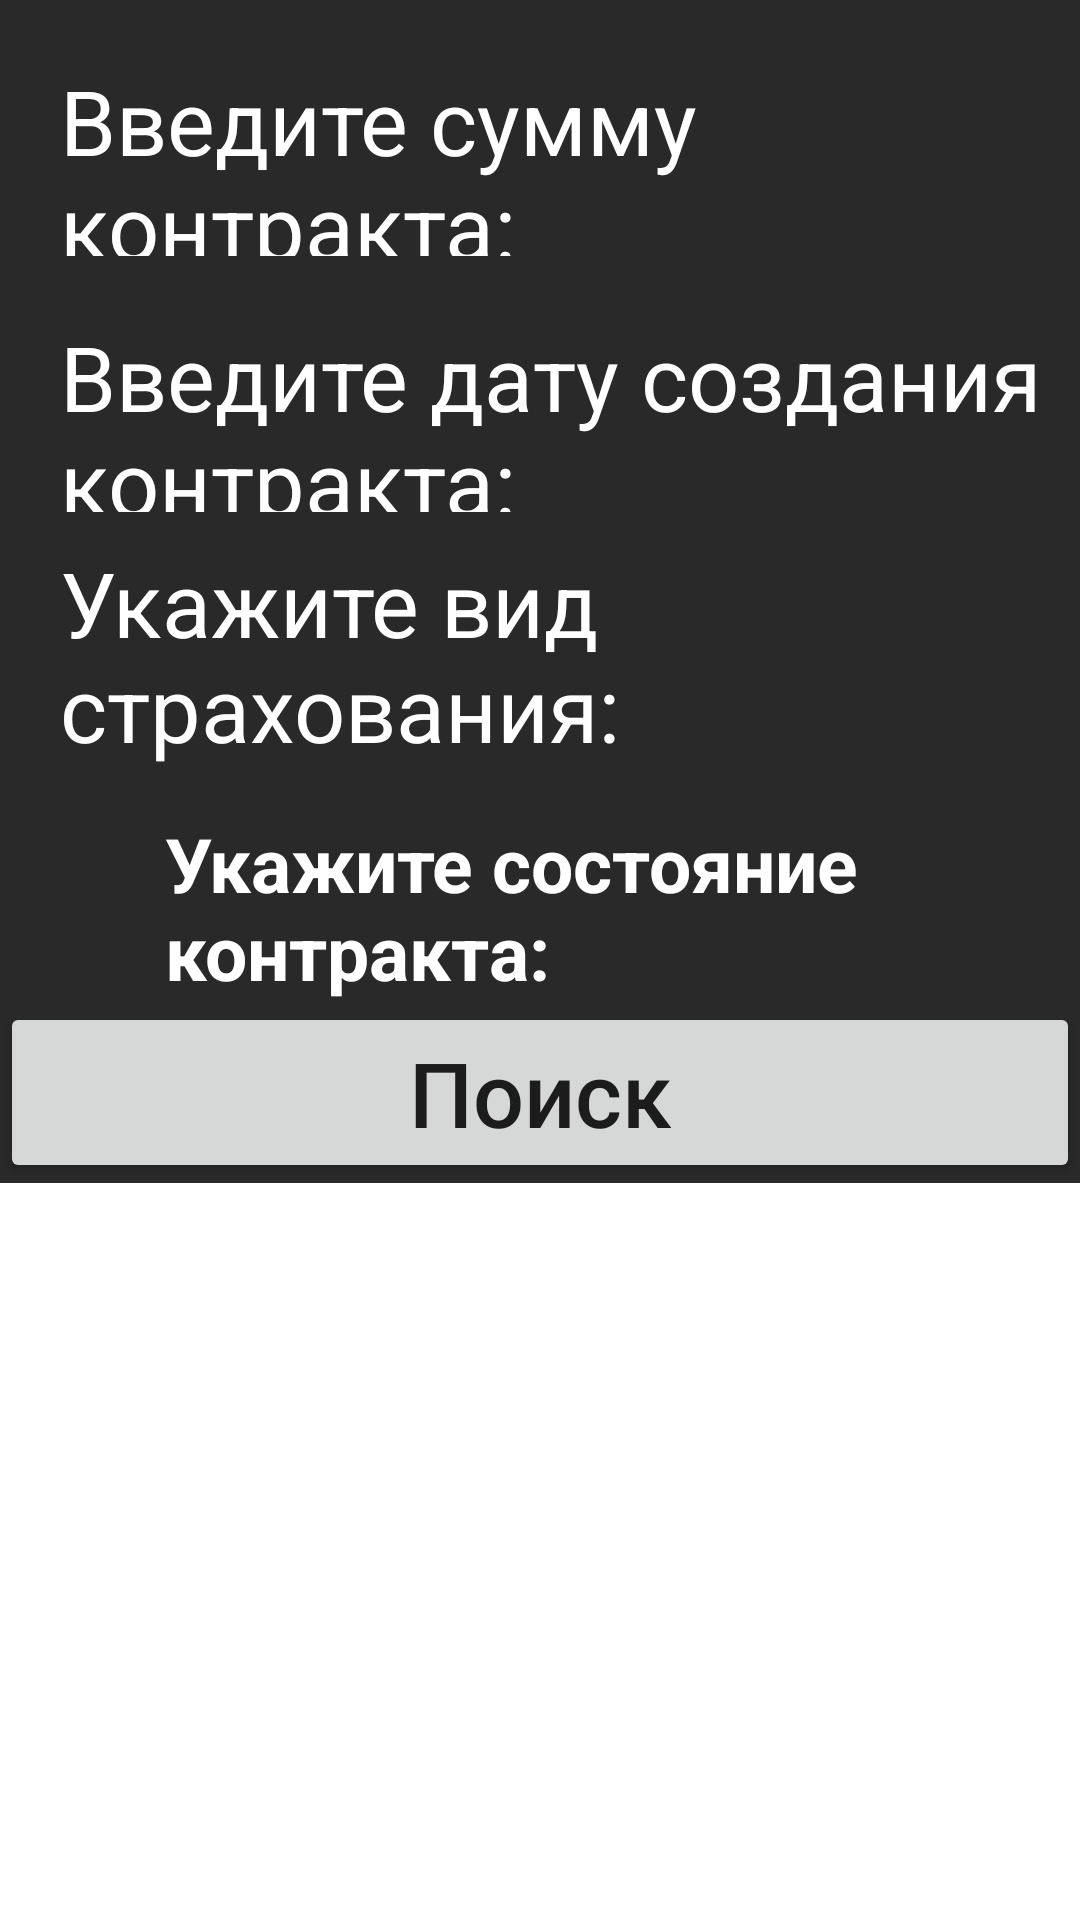

Layout XML and referenced resources for this Android screen:
<!-- AndroidManifest.xml: application theme Theme.KP_2024_BD -->
<!-- res/layout/contract_search_bottom.xml -->
<?xml version="1.0" encoding="utf-8"?>
<LinearLayout xmlns:android="http://schemas.android.com/apk/res/android"
    xmlns:app="http://schemas.android.com/apk/res-auto"
    android:layout_width="match_parent"
    android:layout_height="wrap_content"
    android:windowSoftInputMode="stateHidden"
    android:id="@+id/contract_search_bottom"
    android:orientation="vertical">


    <LinearLayout
        android:layout_width="match_parent"
        android:layout_height="wrap_content"
        android:layout_gravity="right"
        android:background="@drawable/black"
        android:orientation="vertical">

        <LinearLayout
            android:layout_width="match_parent"
            android:layout_height="wrap_content"
            android:orientation="horizontal">

            <TextView
                android:layout_width="wrap_content"
                android:layout_height="wrap_content"
                android:layout_marginStart="20dp"
                android:layout_marginTop="10dp"
                android:text="Введите сумму контракта: "
                android:textColor="@color/white"
                android:textSize="30dp"/>

            <EditText
                android:id="@+id/searchSumm"
                android:layout_width="250dp"
                android:layout_height="wrap_content"
                android:layout_marginTop="10dp"
                android:backgroundTint="@color/white"
                android:ems="10"
                android:gravity="left"
                android:hint="Сумма контракта"
                android:inputType="textPersonName"
                android:textColor="#fff"
                android:textColorHint="#fff"
                android:textSize="30dp"/>

        </LinearLayout>

        <LinearLayout
            android:layout_width="match_parent"
            android:layout_height="wrap_content"
            android:orientation="horizontal">

            <TextView
                android:layout_width="wrap_content"
                android:layout_height="wrap_content"
                android:layout_marginStart="20dp"
                android:layout_marginTop="10dp"
                android:text="Введите дату создания контракта: "
                android:textColor="@color/white"
                android:textSize="30dp"/>

            <EditText
                android:id="@+id/searchDate"
                android:layout_width="250dp"
                android:layout_height="wrap_content"
                android:layout_marginStart="0dp"
                android:layout_marginTop="10dp"
                android:backgroundTint="@color/white"
                android:ems="10"
                android:gravity="left"
                android:hint="Дата создания"
                android:inputType="textPersonName"
                android:textColor="#fff"
                android:textColorHint="#fff"
                android:textSize="30dp"/>


        </LinearLayout>

        <LinearLayout
            android:layout_width="match_parent"
            android:layout_height="wrap_content"
            android:orientation="horizontal">

            <TextView
                android:layout_width="wrap_content"
                android:layout_height="wrap_content"
                android:layout_marginStart="20dp"
                android:layout_marginTop="10dp"
                android:text="Укажите вид страхования: "
                android:textColor="@color/white"
                android:textSize="30dp"/>

            <Spinner
                android:id="@+id/spinnerSearchContractView"
                android:layout_width="450dp"
                android:layout_height="60dp"
                android:layout_marginLeft="10dp"
                android:layout_marginTop="5dp" />
        </LinearLayout>

        <LinearLayout
            android:layout_width="match_parent"
            android:layout_height="wrap_content"
            android:orientation="horizontal">

            <TextView
                android:layout_width="wrap_content"
                android:layout_height="wrap_content"
                android:layout_marginStart="55dp"
                android:layout_marginTop="15dp"
                android:text="Укажите состояние контракта: "
                android:textColor="@color/white"
                android:textSize="25dp"
                android:textStyle="bold" />

            <Spinner
                android:id="@+id/spinnerSearchContractStatus"
                android:layout_width="450dp"
                android:layout_height="60dp"
                android:layout_marginLeft="10dp"
                android:layout_marginTop="5dp" />
        </LinearLayout>

        <LinearLayout
            android:layout_width="match_parent"
            android:layout_height="wrap_content"
            android:orientation="horizontal">

            <Button
                android:id="@+id/buttonSearchContractBottom"
                android:layout_width="wrap_content"
                android:layout_height="wrap_content"
                android:layout_marginStart="0dp"
                android:layout_marginTop="00dp"
                android:layout_weight="1"
                android:textAllCaps="false"
                android:gravity="center"
                android:text="Поиск"
                android:textSize="30dp"/>
        </LinearLayout>


    </LinearLayout>

</LinearLayout>
<!-- resources referenced by this layout -->
<resources>
  <color name="white">#FFFFFFFF</color>
  <!-- drawable black: png bitmap (drawable, 360 bytes) -->
  <style name="Theme.KP_2024_BD" parent="Theme.MaterialComponents.DayNight.NoActionBar">
          
          <item name="colorPrimary">#353D6A</item>
          <item name="colorPrimaryVariant">#353D6A</item>
          <item name="colorOnPrimary">@color/white</item>
          
          <item name="colorSecondary">@color/teal_200</item>
          <item name="colorSecondaryVariant">@color/teal_700</item>
          <item name="colorOnSecondary">@color/black</item>
          
          <item name="android:statusBarColor">?attr/colorPrimaryVariant</item>
          
      </style>
  <color name="teal_200">#FF03DAC5</color>
  <color name="teal_700">#FF018786</color>
  <color name="black">#FF000000</color>
</resources>
